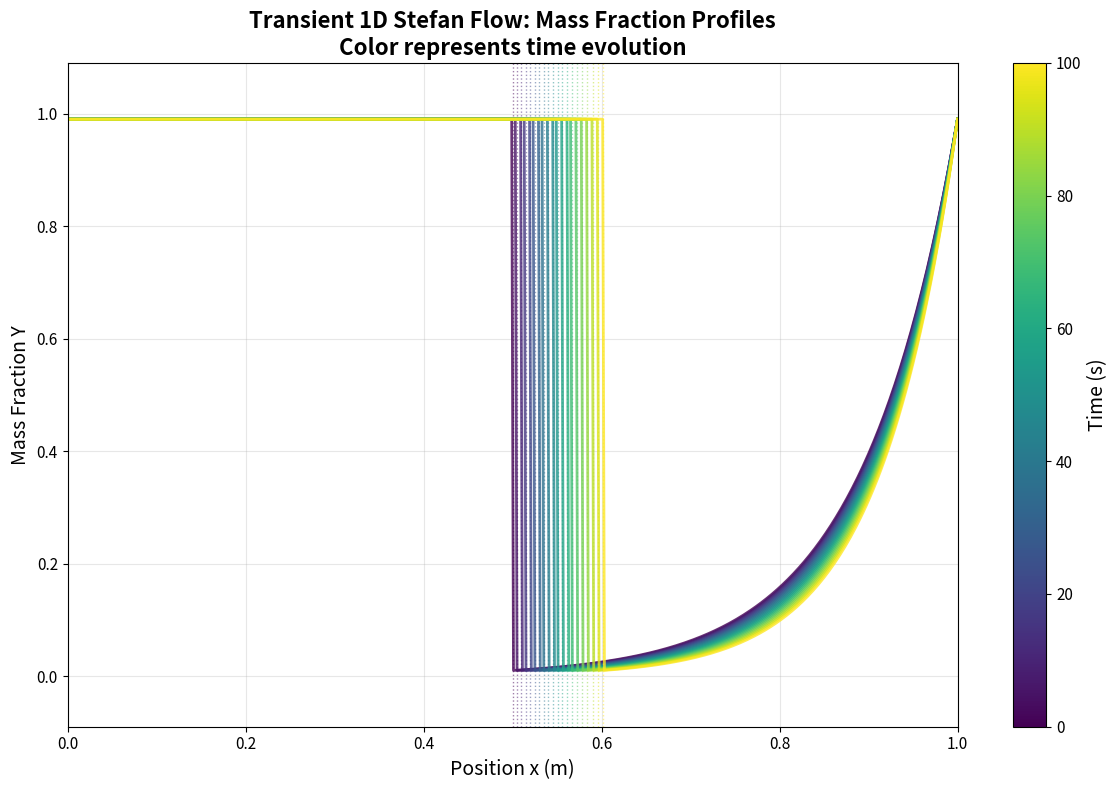
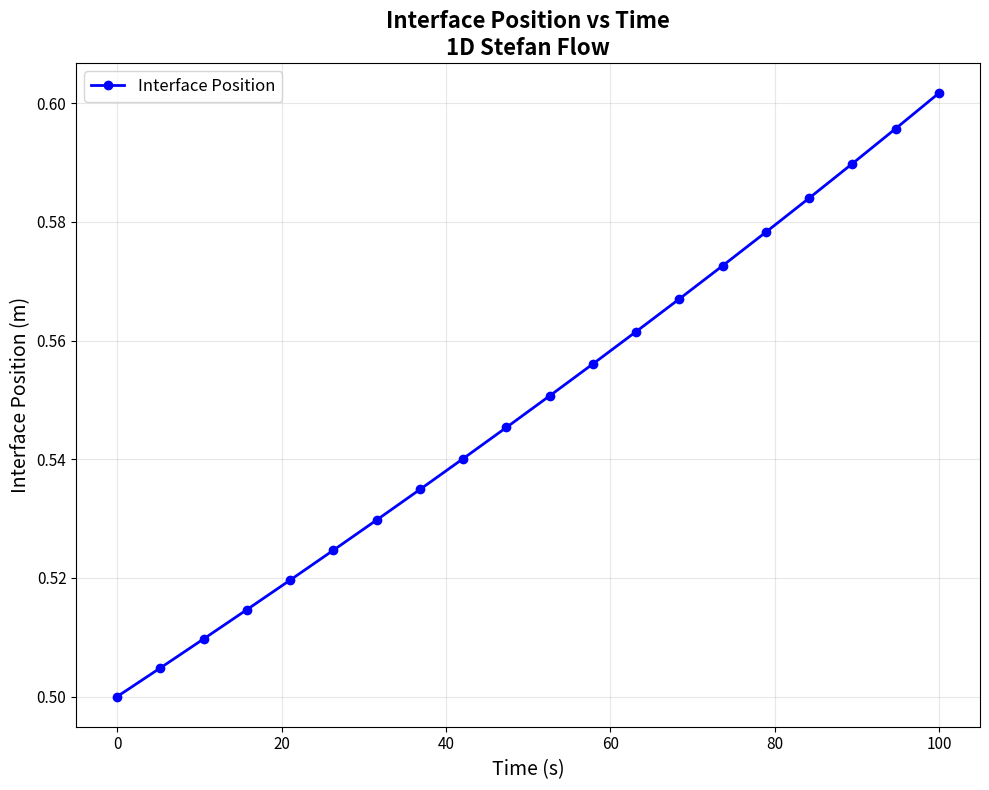
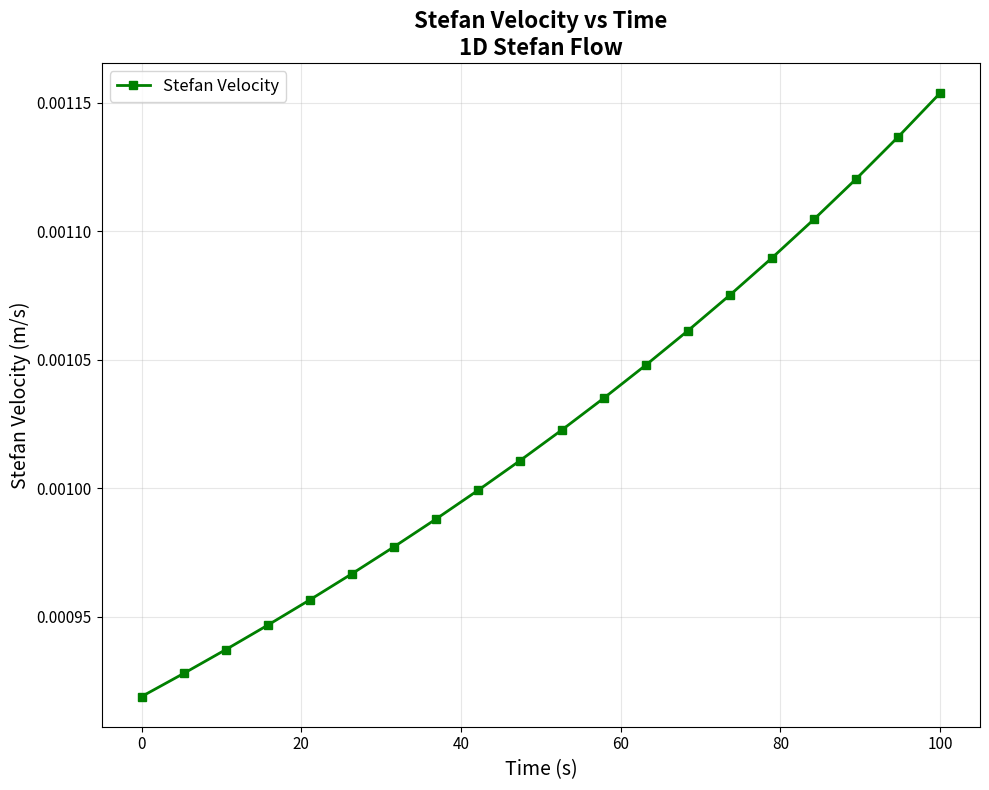
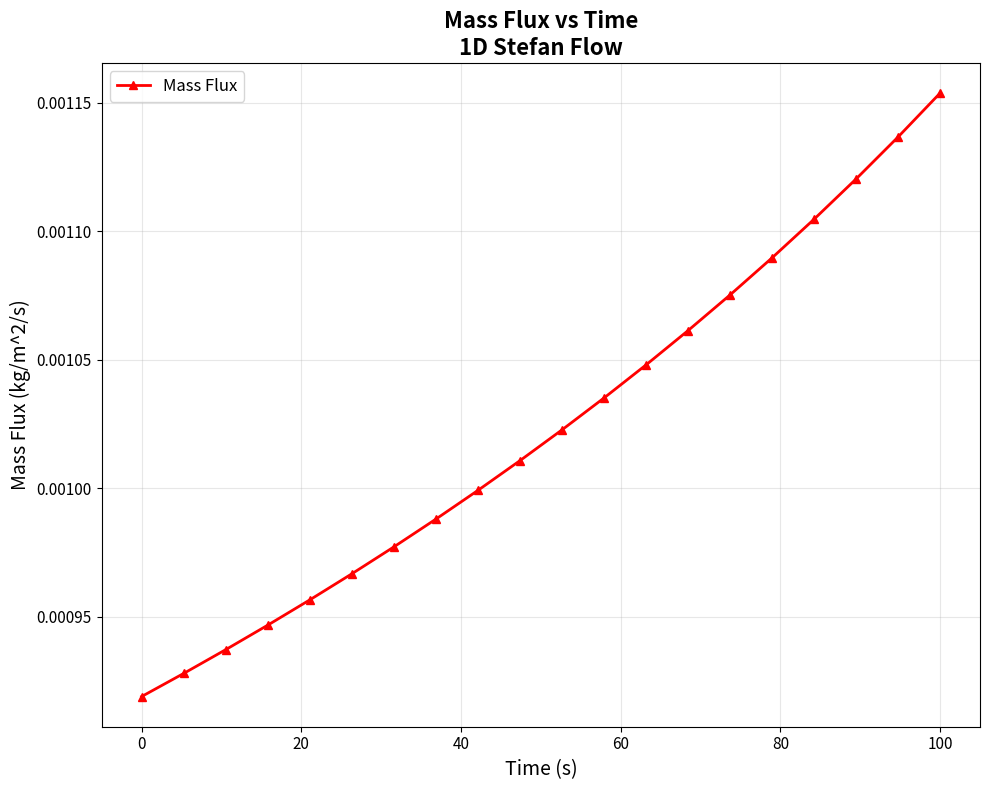
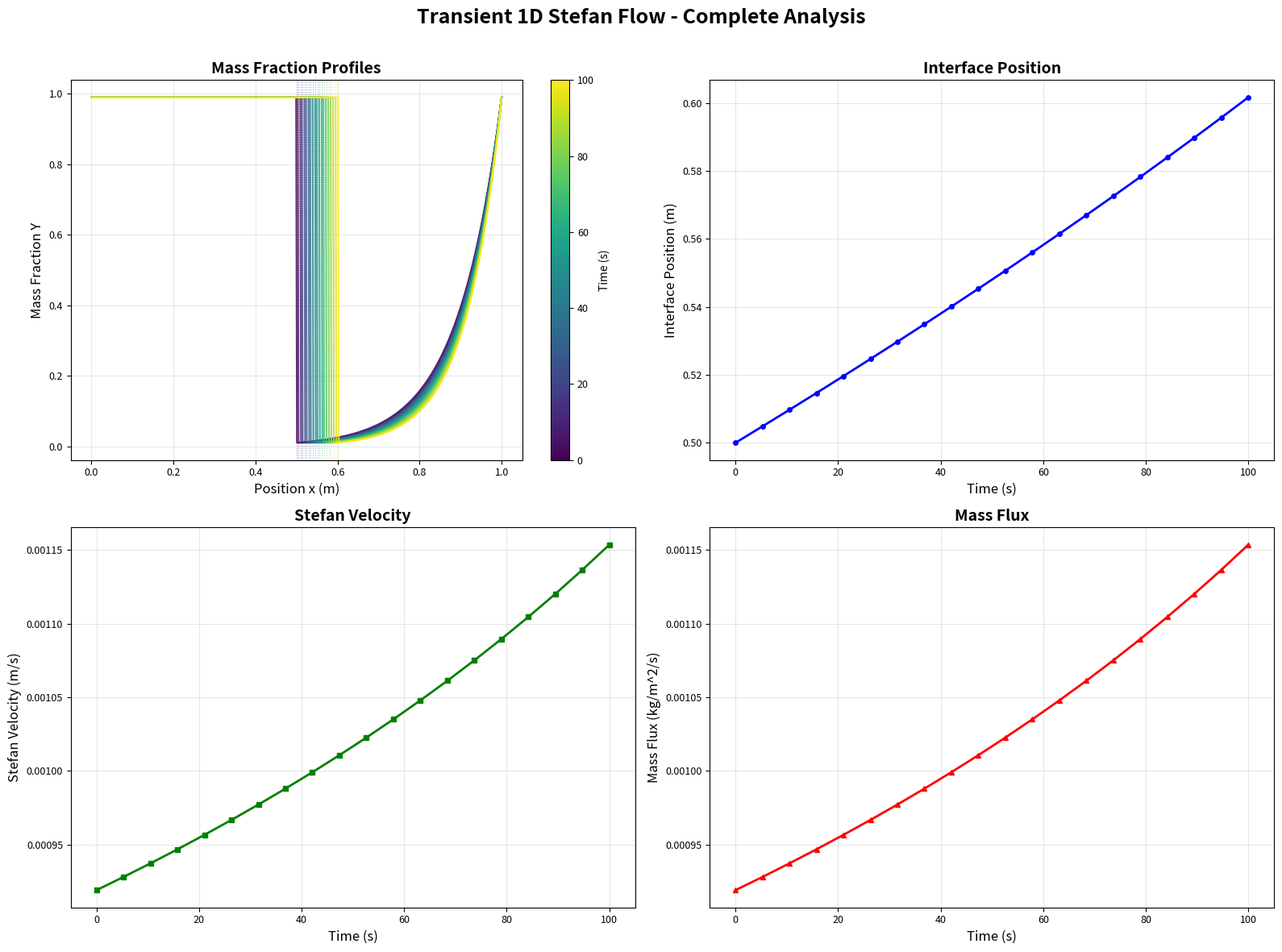

Here is the Python script that generated these plots, in order:
"""
===============================================================================
TRANSIENT 1D STEFAN FLOW - ANALYTICAL SOLUTION VISUALIZATION
===============================================================================

PURPOSE:
    Visualize the transient evolution of 1D Stefan flow mass fraction profiles.
    Plot mass fraction vs position with time represented by color.
    
FEATURES:
    - Time-marching analytical solution
    - Moving interface tracking
    - Mass fraction profiles at multiple time steps
    - Color-coded time evolution
    - Verification of Stefan flow functions
    
PHYSICS:
    Stefan flow for 1D planar evaporation with moving interface
    - Interface velocity: v_s = (D_v / delta) * ln[(1 - Y_inf) / (1 - Y_s)]
    - Mass flux: m_dot = rho * v_s
    - Mass fraction profile with Stefan flow correction
    
OUTPUTS:
    - Mass fraction profiles colored by time
    - Interface position vs time
    - Combined visualization

===============================================================================
"""

import numpy as np
import matplotlib.pyplot as plt
import matplotlib.cm as cm
from matplotlib.colors import Normalize
import os

# ============================================================================
# CONFIGURATION PARAMETERS
# ============================================================================

# Physical parameters (matching your input file)
density0 = 1.0                   # Gas density [kg/m^3]
density1 = 100.0                # Liquid density [kg/m^3]
D_v = 1.0e-4                     # Binary diffusion coefficient [m^2/s]
Y_surface = 0.99                  # Mass fraction at liquid surface
Y_infinity = 0.01                 # Mass fraction far from interface

# Domain properties
x_min = 0.0                      # Domain start [m]
x_max = 1.0                      # Domain end [m]
x_interface_initial = 0.5        # Initial interface position [m]

# Time parameters
t_start = 0.0                    # Start time [s]
t_end = 100.0                    # End time [s] - adjust as needed
n_timesteps = 20                 # Number of time snapshots

# Spatial discretization
n_points = 500                   # Number of spatial points

# Output settings
output_folder = './Stefan_Flow_Analytical_Test'
if not os.path.exists(output_folder):
    os.makedirs(output_folder)

# Plotting customization
FONT_SIZE_TITLE = 16
FONT_SIZE_LABEL = 14
FONT_SIZE_LEGEND = 12
FONT_SIZE_TICK = 11
LINE_WIDTH = 2.0

# ============================================================================
# ANALYTICAL SOLUTION FUNCTIONS (SAME AS OTHER SCRIPTS)
# ============================================================================

def stefan_velocity(D_v, delta, Y_s, Y_inf):
    """
    Calculate Stefan velocity at the interface
    v_s = (D_v / delta) * ln[(1 - Y_inf) / (1 - Y_s)]
    """
    if Y_s >= 1.0 or Y_inf >= 1.0 or delta < 1e-12:
        return 0.0
    return (D_v / delta) * np.log((1.0 - Y_inf) / (1.0 - Y_s))

def stefan_mass_flux(rho, D_v, delta, Y_s, Y_inf):
    """
    Calculate mass flux at the interface
    m_dot = rho * v_s = (rho * D_v / delta) * ln[(1 - Y_inf) / (1 - Y_s)]
    """
    v_s = stefan_velocity(D_v, delta, Y_s, Y_inf)
    return rho * v_s

def mass_fraction_profile(x, x_interface, D_v, Y_s, Y_inf, rho, L_domain):
    """
    Analytical mass fraction profile with Stefan flow
    Y(x) = Y_inf + (Y_s - Y_inf) * [exp(Pe*(x-x_i)/delta) - 1] / [exp(Pe) - 1]
    where delta = L - x_interface, Pe = v_s * delta / D_v
    """
    delta = L_domain - x_interface
    if delta < 1e-12:
        return np.full_like(x, Y_inf)
    
    v_s = stefan_velocity(D_v, delta, Y_s, Y_inf)
    Pe = v_s * delta / D_v
    
    # Normalized distance from interface
    xi = (x - x_interface) / delta
    
    # Mass fraction profile
    if abs(Pe) < 1e-6:
        # Linear profile for small Peclet number
        Y = Y_s + (Y_inf - Y_s) * xi
    else:
        Y = Y_inf + (Y_s - Y_inf) * (np.exp(Pe * xi) - 1.0) / (np.exp(Pe) - 1.0)
    
    # Apply only in gas region (x > x_interface)
    Y = np.where(x > x_interface, Y, Y_s)
    
    return Y

# ============================================================================
# TIME MARCHING SIMULATION
# ============================================================================

print("=" * 70)
print("TRANSIENT 1D STEFAN FLOW - ANALYTICAL SOLUTION")
print("=" * 70)

# Create spatial grid
x = np.linspace(x_min, x_max, n_points)
L_domain = x_max - x_min

# Time array
times = np.linspace(t_start, t_end, n_timesteps)
dt = times[1] - times[0] if len(times) > 1 else 1.0

# Storage arrays
interface_positions = []
mass_fraction_profiles = []
stefan_velocities_list = []
mass_fluxes_list = []

# Initial conditions
x_interface = x_interface_initial

print(f"\nSimulation Parameters:")
print(f"  Domain: [{x_min}, {x_max}] m")
print(f"  Initial interface: {x_interface_initial} m")
print(f"  Time range: [{t_start}, {t_end}] s")
print(f"  Number of timesteps: {n_timesteps}")
print(f"  Gas density: {density0} kg/m^3")
print(f"  Diffusion coefficient: {D_v} m^2/s")
print(f"  Y_surface: {Y_surface}")
print(f"  Y_infinity: {Y_infinity}")

print("\n" + "=" * 70)
print("COMPUTING TRANSIENT SOLUTION")
print("=" * 70)

for i, t in enumerate(times):
    # Calculate mass fraction profile at current interface position
    Y_profile = mass_fraction_profile(x, x_interface, D_v, Y_surface, Y_infinity, 
                                      density0, L_domain)
    
    # Calculate Stefan velocity and mass flux
    delta = L_domain - x_interface
    v_s = stefan_velocity(D_v, delta, Y_surface, Y_infinity)
    m_dot = stefan_mass_flux(density0, D_v, delta, Y_surface, Y_infinity)
    
    # Store results
    interface_positions.append(x_interface)
    mass_fraction_profiles.append(Y_profile)
    stefan_velocities_list.append(v_s)
    mass_fluxes_list.append(m_dot)
    
    # Update interface position for next timestep (explicit Euler)
    if i < len(times) - 1:
        x_interface = x_interface + v_s * dt
        
        # Check if interface reaches boundary
        if x_interface >= x_max - 0.01:
            print(f"  Warning: Interface approaching boundary at t = {t:.2f} s")
            # Truncate arrays
            times = times[:i+1]
            break
    
    if (i + 1) % 5 == 0 or i == 0 or i == len(times) - 1:
        print(f"  t = {t:.2f} s: x_int = {x_interface:.6f} m, v_s = {v_s:.6e} m/s, m_dot = {m_dot:.6e} kg/m^2/s")

interface_positions = np.array(interface_positions)
mass_fraction_profiles = np.array(mass_fraction_profiles)
stefan_velocities_list = np.array(stefan_velocities_list)
mass_fluxes_list = np.array(mass_fluxes_list)

print(f"\nSimulation complete!")
print(f"  Interface displacement: {interface_positions[-1] - interface_positions[0]:.6e} m")
print(f"  Average Stefan velocity: {np.mean(stefan_velocities_list):.6e} m/s")
print(f"  Average mass flux: {np.mean(mass_fluxes_list):.6e} kg/m^2/s")

# ============================================================================
# PLOT 1: MASS FRACTION PROFILES WITH TIME COLORBAR
# ============================================================================

print("\n" + "=" * 70)
print("CREATING PLOTS")
print("=" * 70)

fig1, ax1 = plt.subplots(figsize=(12, 8))

# Create colormap for time
cmap = cm.viridis
norm = Normalize(vmin=times[0], vmax=times[-1])
sm = cm.ScalarMappable(cmap=cmap, norm=norm)
sm.set_array([])

# Plot mass fraction profiles
for i, t in enumerate(times):
    color = cmap(norm(t))
    ax1.plot(x, mass_fraction_profiles[i], color=color, linewidth=LINE_WIDTH, 
             alpha=0.8, label=f't = {t:.2f} s' if i % 5 == 0 else '')
    
    # Mark interface position
    ax1.axvline(x=interface_positions[i], color=color, linestyle=':', 
                linewidth=1.0, alpha=0.5)

# Add colorbar
cbar = plt.colorbar(sm, ax=ax1, label='Time (s)')
cbar.ax.tick_params(labelsize=FONT_SIZE_TICK)
cbar.set_label('Time (s)', fontsize=FONT_SIZE_LABEL)

ax1.set_xlabel('Position x (m)', fontsize=FONT_SIZE_LABEL)
ax1.set_ylabel('Mass Fraction Y', fontsize=FONT_SIZE_LABEL)
ax1.set_title('Transient 1D Stefan Flow: Mass Fraction Profiles\nColor represents time evolution', 
              fontsize=FONT_SIZE_TITLE, fontweight='bold')
ax1.grid(True, alpha=0.3)
ax1.tick_params(labelsize=FONT_SIZE_TICK)
ax1.set_xlim([x_min, x_max])
ax1.set_ylim([Y_infinity - 0.1, Y_surface + 0.1])

plt.tight_layout()
plt.savefig(os.path.join(output_folder, '01_Mass_Fraction_Profiles_Transient.png'), dpi=300)
plt.savefig(os.path.join(output_folder, '01_Mass_Fraction_Profiles_Transient.eps'))
print("  Saved: 01_Mass_Fraction_Profiles_Transient.png/.eps")
plt.close()

# ============================================================================
# PLOT 2: INTERFACE POSITION VS TIME
# ============================================================================

fig2, ax2 = plt.subplots(figsize=(10, 8))
ax2.plot(times, interface_positions, 'b-', linewidth=LINE_WIDTH, 
         marker='o', markersize=6, label='Interface Position')

ax2.set_xlabel('Time (s)', fontsize=FONT_SIZE_LABEL)
ax2.set_ylabel('Interface Position (m)', fontsize=FONT_SIZE_LABEL)
ax2.set_title('Interface Position vs Time\n1D Stefan Flow', 
              fontsize=FONT_SIZE_TITLE, fontweight='bold')
ax2.legend(fontsize=FONT_SIZE_LEGEND, loc='best')
ax2.grid(True, alpha=0.3)
ax2.tick_params(labelsize=FONT_SIZE_TICK)
plt.tight_layout()

plt.savefig(os.path.join(output_folder, '02_Interface_Position_vs_Time.png'), dpi=300)
plt.savefig(os.path.join(output_folder, '02_Interface_Position_vs_Time.eps'))
print("  Saved: 02_Interface_Position_vs_Time.png/.eps")
plt.close()

# ============================================================================
# PLOT 3: STEFAN VELOCITY VS TIME
# ============================================================================

fig3, ax3 = plt.subplots(figsize=(10, 8))
ax3.plot(times, stefan_velocities_list, 'g-', linewidth=LINE_WIDTH, 
         marker='s', markersize=6, label='Stefan Velocity')

ax3.set_xlabel('Time (s)', fontsize=FONT_SIZE_LABEL)
ax3.set_ylabel('Stefan Velocity (m/s)', fontsize=FONT_SIZE_LABEL)
ax3.set_title('Stefan Velocity vs Time\n1D Stefan Flow', 
              fontsize=FONT_SIZE_TITLE, fontweight='bold')
ax3.legend(fontsize=FONT_SIZE_LEGEND, loc='best')
ax3.grid(True, alpha=0.3)
ax3.tick_params(labelsize=FONT_SIZE_TICK)
plt.tight_layout()

plt.savefig(os.path.join(output_folder, '03_Stefan_Velocity_vs_Time.png'), dpi=300)
plt.savefig(os.path.join(output_folder, '03_Stefan_Velocity_vs_Time.eps'))
print("  Saved: 03_Stefan_Velocity_vs_Time.png/.eps")
plt.close()

# ============================================================================
# PLOT 4: MASS FLUX VS TIME
# ============================================================================

fig4, ax4 = plt.subplots(figsize=(10, 8))
ax4.plot(times, mass_fluxes_list, 'r-', linewidth=LINE_WIDTH, 
         marker='^', markersize=6, label='Mass Flux')

ax4.set_xlabel('Time (s)', fontsize=FONT_SIZE_LABEL)
ax4.set_ylabel('Mass Flux (kg/m^2/s)', fontsize=FONT_SIZE_LABEL)
ax4.set_title('Mass Flux vs Time\n1D Stefan Flow', 
              fontsize=FONT_SIZE_TITLE, fontweight='bold')
ax4.legend(fontsize=FONT_SIZE_LEGEND, loc='best')
ax4.grid(True, alpha=0.3)
ax4.tick_params(labelsize=FONT_SIZE_TICK)
plt.tight_layout()

plt.savefig(os.path.join(output_folder, '04_Mass_Flux_vs_Time.png'), dpi=300)
plt.savefig(os.path.join(output_folder, '04_Mass_Flux_vs_Time.eps'))
print("  Saved: 04_Mass_Flux_vs_Time.png/.eps")
plt.close()

# ============================================================================
# PLOT 5: COMBINED VISUALIZATION (2x2 GRID)
# ============================================================================

fig5 = plt.figure(figsize=(16, 12))

# Subplot 1: Mass fraction profiles with colorbar
ax5a = plt.subplot(2, 2, 1)
for i, t in enumerate(times):
    color = cmap(norm(t))
    ax5a.plot(x, mass_fraction_profiles[i], color=color, linewidth=1.5, alpha=0.8)
    ax5a.axvline(x=interface_positions[i], color=color, linestyle=':', 
                 linewidth=0.8, alpha=0.5)
cbar1 = plt.colorbar(sm, ax=ax5a, label='Time (s)')
cbar1.ax.tick_params(labelsize=FONT_SIZE_TICK-2)
ax5a.set_xlabel('Position x (m)', fontsize=FONT_SIZE_LABEL-2)
ax5a.set_ylabel('Mass Fraction Y', fontsize=FONT_SIZE_LABEL-2)
ax5a.set_title('Mass Fraction Profiles', fontsize=FONT_SIZE_TITLE-2, fontweight='bold')
ax5a.grid(True, alpha=0.3)
ax5a.tick_params(labelsize=FONT_SIZE_TICK-2)

# Subplot 2: Interface position
ax5b = plt.subplot(2, 2, 2)
ax5b.plot(times, interface_positions, 'b-', linewidth=LINE_WIDTH, marker='o', markersize=4)
ax5b.set_xlabel('Time (s)', fontsize=FONT_SIZE_LABEL-2)
ax5b.set_ylabel('Interface Position (m)', fontsize=FONT_SIZE_LABEL-2)
ax5b.set_title('Interface Position', fontsize=FONT_SIZE_TITLE-2, fontweight='bold')
ax5b.grid(True, alpha=0.3)
ax5b.tick_params(labelsize=FONT_SIZE_TICK-2)

# Subplot 3: Stefan velocity
ax5c = plt.subplot(2, 2, 3)
ax5c.plot(times, stefan_velocities_list, 'g-', linewidth=LINE_WIDTH, marker='s', markersize=4)
ax5c.set_xlabel('Time (s)', fontsize=FONT_SIZE_LABEL-2)
ax5c.set_ylabel('Stefan Velocity (m/s)', fontsize=FONT_SIZE_LABEL-2)
ax5c.set_title('Stefan Velocity', fontsize=FONT_SIZE_TITLE-2, fontweight='bold')
ax5c.grid(True, alpha=0.3)
ax5c.tick_params(labelsize=FONT_SIZE_TICK-2)

# Subplot 4: Mass flux
ax5d = plt.subplot(2, 2, 4)
ax5d.plot(times, mass_fluxes_list, 'r-', linewidth=LINE_WIDTH, marker='^', markersize=4)
ax5d.set_xlabel('Time (s)', fontsize=FONT_SIZE_LABEL-2)
ax5d.set_ylabel('Mass Flux (kg/m^2/s)', fontsize=FONT_SIZE_LABEL-2)
ax5d.set_title('Mass Flux', fontsize=FONT_SIZE_TITLE-2, fontweight='bold')
ax5d.grid(True, alpha=0.3)
ax5d.tick_params(labelsize=FONT_SIZE_TICK-2)

fig5.suptitle('Transient 1D Stefan Flow - Complete Analysis', 
              fontsize=FONT_SIZE_TITLE + 2, fontweight='bold')
plt.tight_layout(rect=[0, 0, 1, 0.97])

plt.savefig(os.path.join(output_folder, '05_Combined_Analysis.png'), dpi=300)
plt.savefig(os.path.join(output_folder, '05_Combined_Analysis.eps'))
print("  Saved: 05_Combined_Analysis.png/.eps")
plt.close()

# ============================================================================
# SAVE DATA TO TEXT FILE
# ============================================================================

print("\n" + "=" * 70)
print("SAVING DATA TO TEXT FILE")
print("=" * 70)

data_file = os.path.join(output_folder, 'stefan_flow_analytical_data.txt')
header = "Time(s) Interface_Position(m) Stefan_Velocity(m/s) Mass_Flux(kg/m^2/s)"
data = np.column_stack((times, interface_positions, stefan_velocities_list, mass_fluxes_list))
np.savetxt(data_file, data, header=header, fmt='%.10e')
print(f"  Saved: stefan_flow_analytical_data.txt")

# ============================================================================
# SUMMARY
# ============================================================================

print("\n" + "=" * 70)
print("ANALYSIS COMPLETE")
print("=" * 70)
print(f"\nOutput directory: {output_folder}")
print(f"\nPhysical Parameters:")
print(f"  Gas density: {density0} kg/m^3")
print(f"  Liquid density: {density1} kg/m^3")
print(f"  Diffusion coefficient: {D_v} m^2/s")
print(f"  Y_surface: {Y_surface}")
print(f"  Y_infinity: {Y_infinity}")

print(f"\nResults:")
print(f"  Time range: {times[0]:.2f} - {times[-1]:.2f} s")
print(f"  Initial interface: {interface_positions[0]:.6f} m")
print(f"  Final interface: {interface_positions[-1]:.6f} m")
print(f"  Total displacement: {interface_positions[-1] - interface_positions[0]:.6e} m")
print(f"  Average Stefan velocity: {np.mean(stefan_velocities_list):.6e} m/s")
print(f"  Average mass flux: {np.mean(mass_fluxes_list):.6e} kg/m^2/s")

print(f"\nFiles generated:")
print(f"  - 01_Mass_Fraction_Profiles_Transient.png/.eps")
print(f"  - 02_Interface_Position_vs_Time.png/.eps")
print(f"  - 03_Stefan_Velocity_vs_Time.png/.eps")
print(f"  - 04_Mass_Flux_vs_Time.png/.eps")
print(f"  - 05_Combined_Analysis.png/.eps")
print(f"  - stefan_flow_analytical_data.txt")

print("\n" + "=" * 70)
print("VERIFICATION NOTES:")
print("=" * 70)
print("This script uses the SAME analytical functions as the post-processing script:")
print("  1. stefan_velocity(D_v, delta, Y_s, Y_inf)")
print("  2. stefan_mass_flux(rho, D_v, delta, Y_s, Y_inf)")
print("  3. mass_fraction_profile(x, x_interface, D_v, Y_s, Y_inf, rho, L_domain)")
print("\nYou can verify these functions are working correctly by:")
print("  - Checking that interface moves in positive x direction")
print("  - Verifying mass fraction is Y_s at interface, Y_inf at far-field")
print("  - Confirming Stefan velocity decreases as delta increases")
print("  - Ensuring mass flux matches m_dot = rho * v_s")
print("\n" + "=" * 70)
